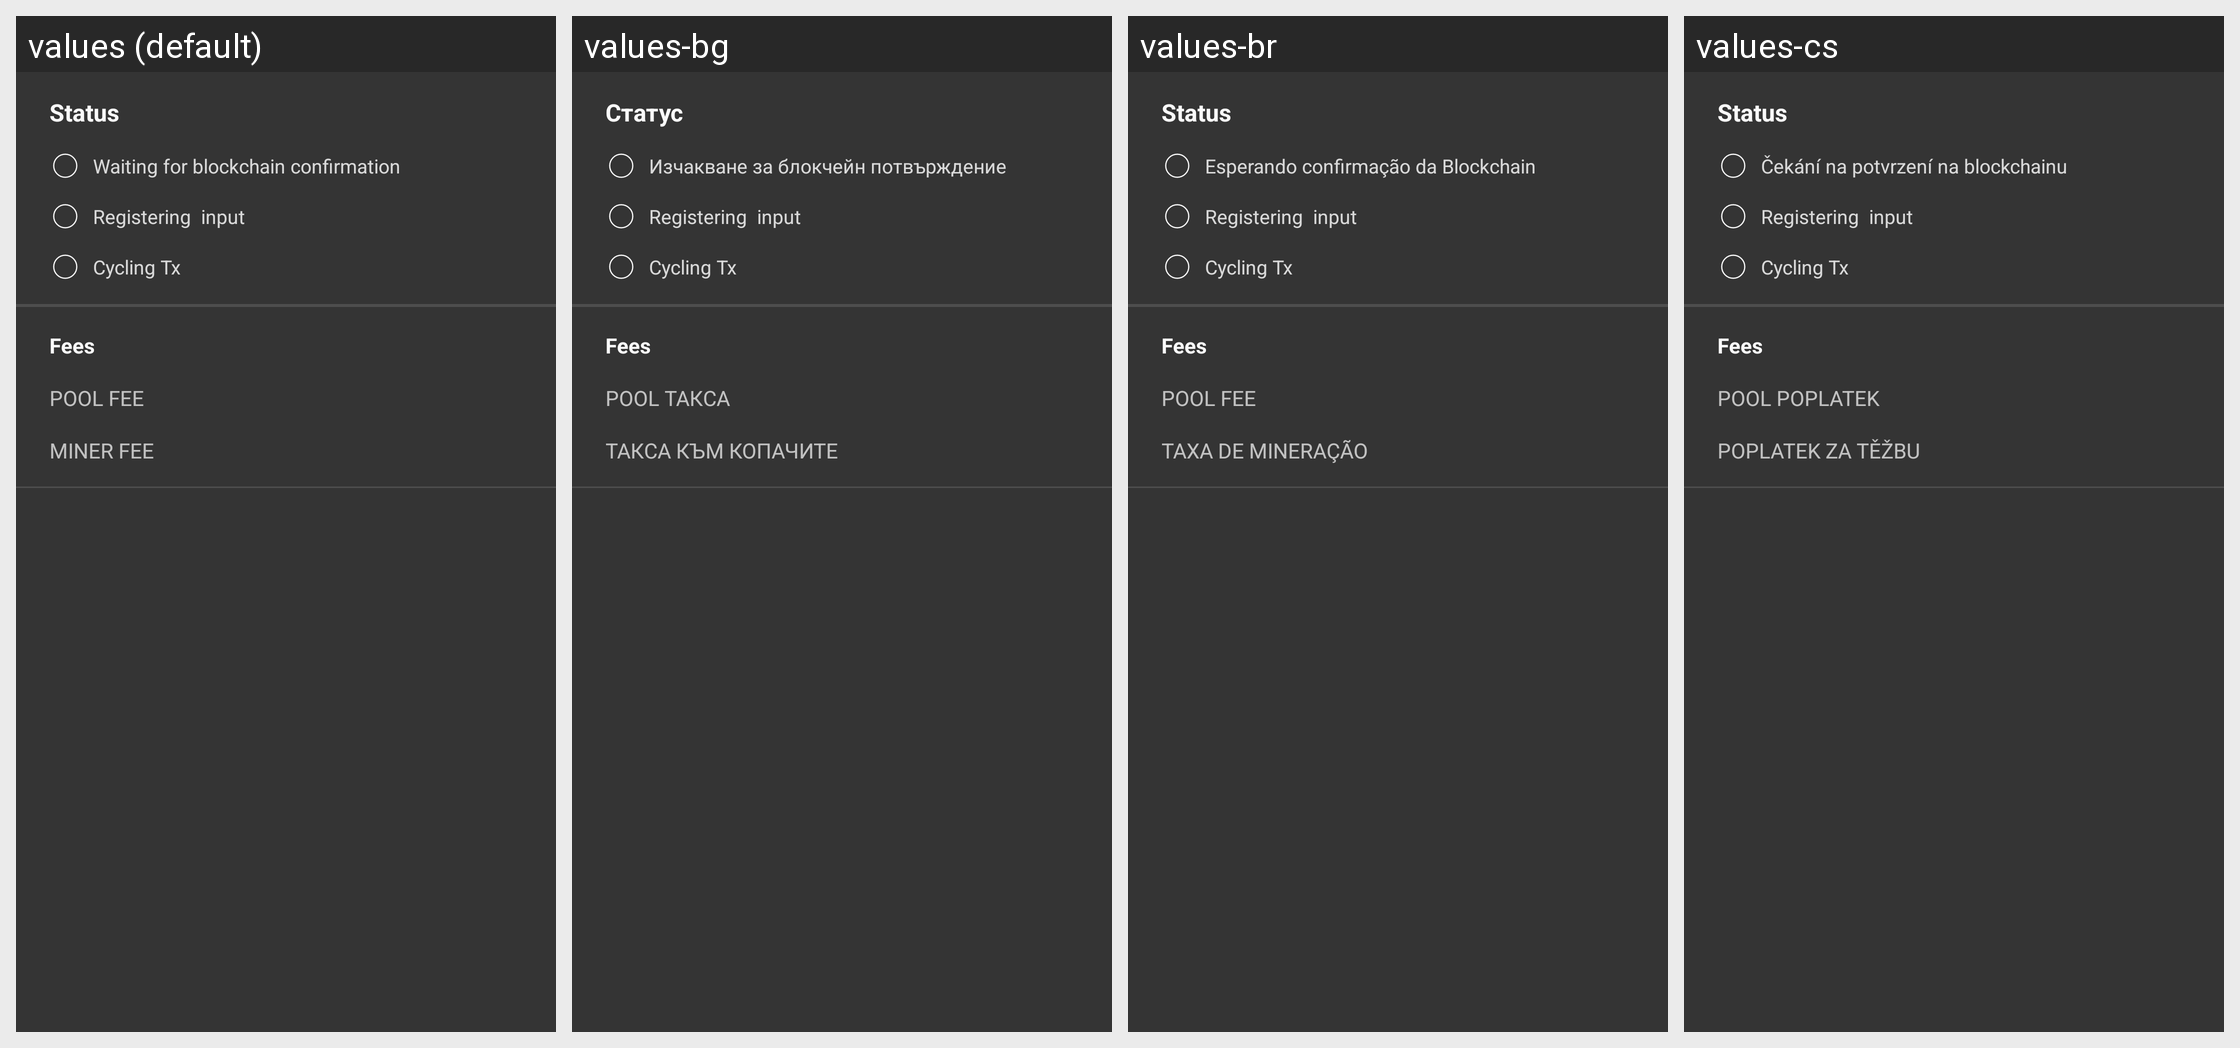

The Android screen above is rendered under several locales of the same app. Produce the string resources it draws, with the default and per-locale values.
Android screen res/layout/content_cycle.xml rendered under 4 locales, left to right: values (default), values-bg, values-br, values-cs. Device: Nexus 5 (rendered at 1080×1920; each locale shown at half size, 540×960, under a caption strip naming it); theme SamouraiAppTheme.
Other locales in the repository, not shown: values-cn, values-de, values-es, values-fr, values-hu, values-id, values-ir, values-it, values-my, values-nl, values-pt, values-pt-rBR, values-ru, values-sk, values-tr, values-zh-rCN.
Strings drawn on this screen, with the default value and each locale's value (text and hints the layout hard-codes, and strings that could not be matched under every locale, appear in the picture but are not listed):

status
  values: Status
  values-bg: Статус
  values-br: Status
  values-cs: Status

waiting_for_blockchain_confirmation
  values: Waiting for blockchain confirmation
  values-bg: Изчакване за блокчейн потвърждение
  values-br: Esperando confirmação da Blockchain
  values-cs: Čekání na potvrzení na blockchainu

pool_fee
  values: POOL FEE
  values-bg: POOL ТАКСА
  values-br: POOL FEE
  values-cs: POOL POPLATEK

miner_fee
  values: MINER FEE
  values-bg: ТАКСА КЪМ КОПАЧИТЕ
  values-br: TAXA DE MINERAÇÃO
  values-cs: POPLATEK ZA TĚŽBU
